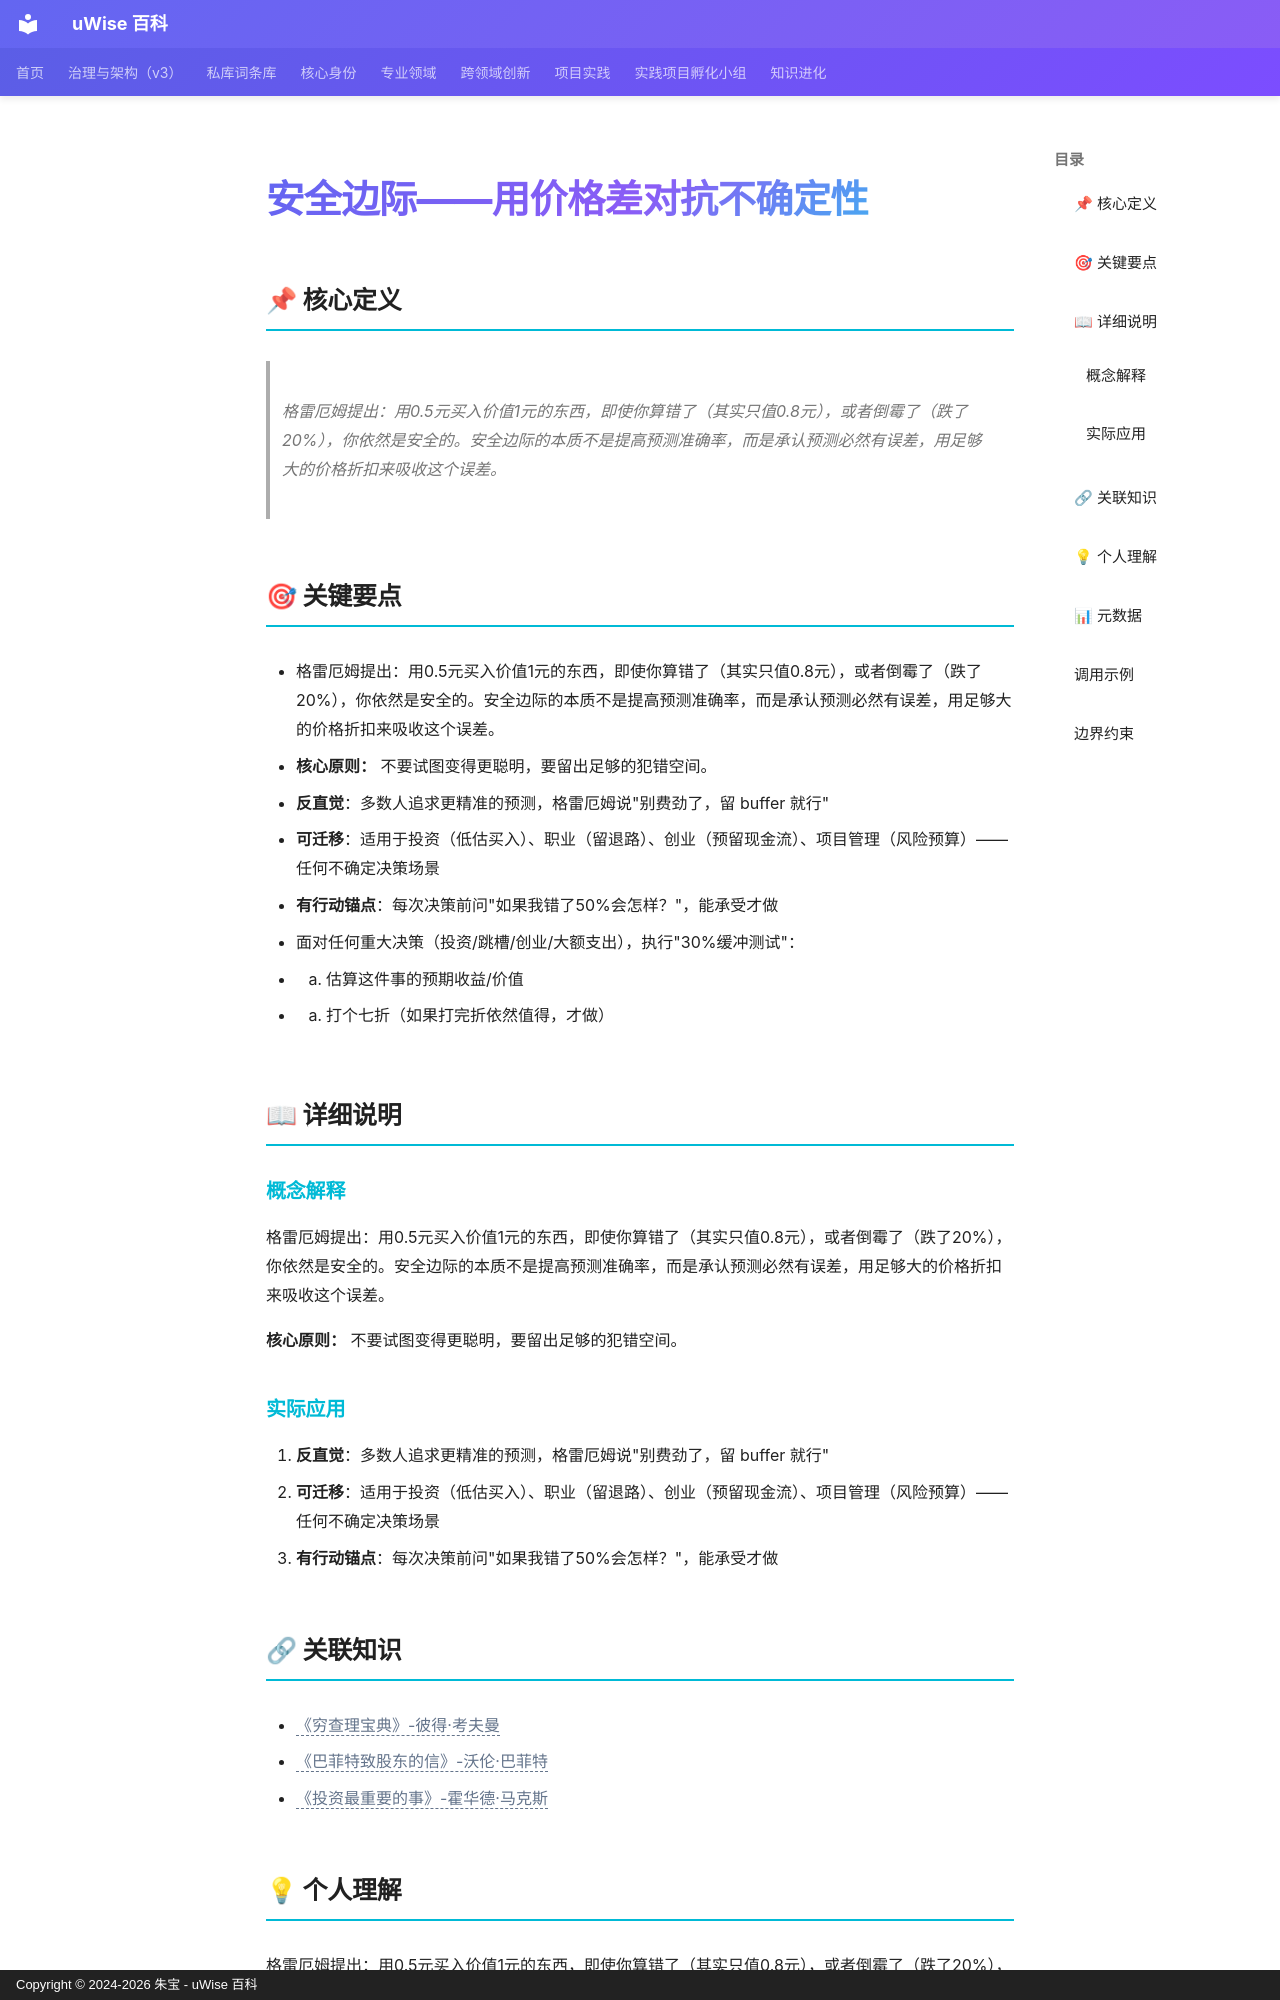

repository: zhubao315/uWise · page: vault-encyclopedia/md-76688899/index.html · generator: mkdocs · copyright: Copyright © 2024-2026 朱宝 - uWise 百科

---
title: "安全边际——用价格差对抗不确定性"
description: "格雷厄姆提出：用0.5元买入价值1元的东西，即使你算错了（其实只值0.8元），或者倒霉了（跌了20%），你依然是安全的。安全边际的本质不是提高预测准确率，而是承认预测必然有误差，用足够大的价格折扣来吸收这个误差。"
---

# 安全边际——用价格差对抗不确定性

## 📌 核心定义

> 格雷厄姆提出：用0.5元买入价值1元的东西，即使你算错了（其实只值0.8元），或者倒霉了（跌了20%），你依然是安全的。安全边际的本质不是提高预测准确率，而是承认预测必然有误差，用足够大的价格折扣来吸收这个误差。

## 🎯 关键要点

- 格雷厄姆提出：用0.5元买入价值1元的东西，即使你算错了（其实只值0.8元），或者倒霉了（跌了20%），你依然是安全的。安全边际的本质不是提高预测准确率，而是承认预测必然有误差，用足够大的价格折扣来吸收这个误差。
- **核心原则：** 不要试图变得更聪明，要留出足够的犯错空间。
- **反直觉**：多数人追求更精准的预测，格雷厄姆说"别费劲了，留 buffer 就行"
- **可迁移**：适用于投资（低估买入）、职业（留退路）、创业（预留现金流）、项目管理（风险预算）——任何不确定决策场景
- **有行动锚点**：每次决策前问"如果我错了50%会怎样？"，能承受才做
- 面对任何重大决策（投资/跳槽/创业/大额支出），执行"30%缓冲测试"：
- 1. 估算这件事的预期收益/价值
- 2. 打个七折（如果打完折依然值得，才做）

## 📖 详细说明

### 概念解释
格雷厄姆提出：用0.5元买入价值1元的东西，即使你算错了（其实只值0.8元），或者倒霉了（跌了20%），你依然是安全的。安全边际的本质不是提高预测准确率，而是承认预测必然有误差，用足够大的价格折扣来吸收这个误差。

**核心原则：** 不要试图变得更聪明，要留出足够的犯错空间。


### 实际应用

1. **反直觉**：多数人追求更精准的预测，格雷厄姆说"别费劲了，留 buffer 就行"
2. **可迁移**：适用于投资（低估买入）、职业（留退路）、创业（预留现金流）、项目管理（风险预算）——任何不确定决策场景
3. **有行动锚点**：每次决策前问"如果我错了50%会怎样？"，能承受才做

## 🔗 关联知识

- <span class="uw-unresolved" data-target="《穷查理宝典》-彼得·考夫曼" title="未解析的双链目标：《穷查理宝典》-彼得·考夫曼">《穷查理宝典》-彼得·考夫曼</span>
- <span class="uw-unresolved" data-target="《巴菲特致股东的信》-沃伦·巴菲特" title="未解析的双链目标：《巴菲特致股东的信》-沃伦·巴菲特">《巴菲特致股东的信》-沃伦·巴菲特</span>
- <span class="uw-unresolved" data-target="《投资最重要的事》-霍华德·马克斯" title="未解析的双链目标：《投资最重要的事》-霍华德·马克斯">《投资最重要的事》-霍华德·马克斯</span>
